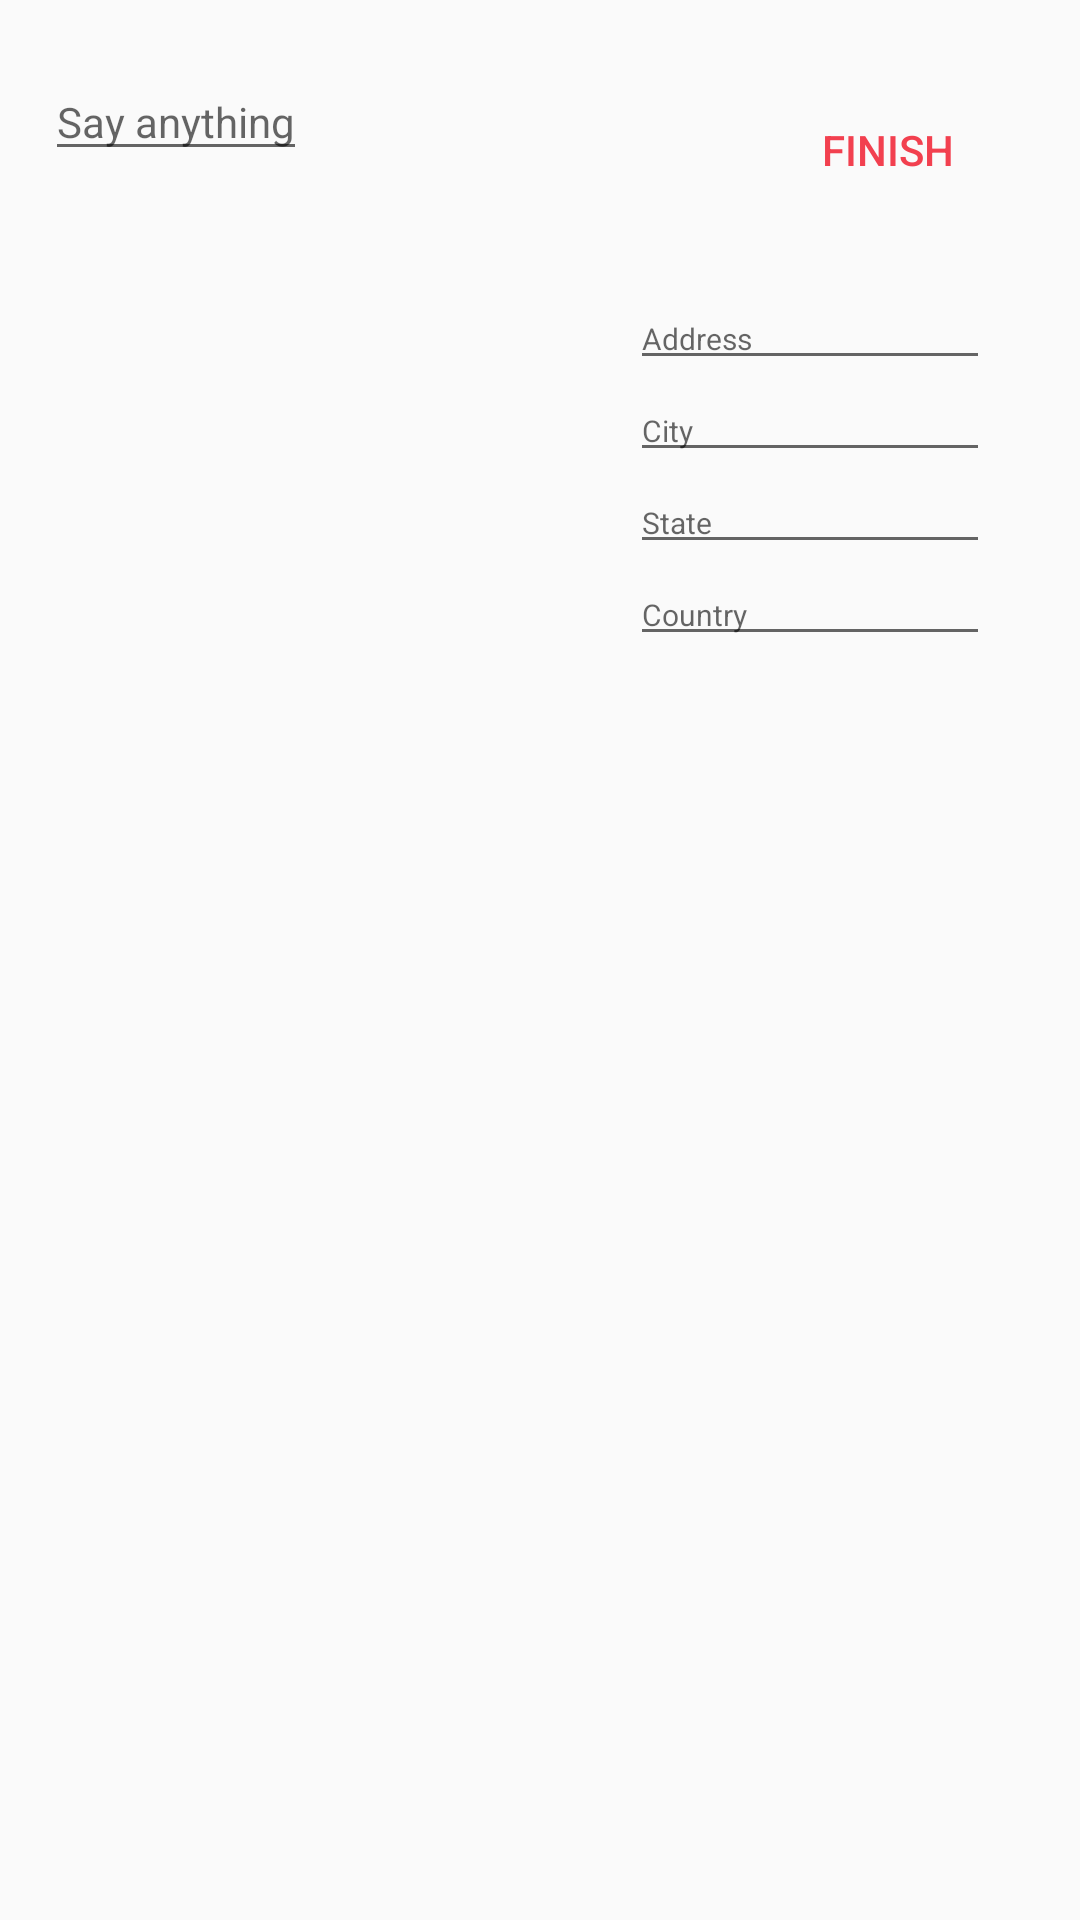

The Android layout XML behind this screen, and the referenced resources:
<!-- AndroidManifest.xml: application theme AppTheme -->
<!-- res/layout/activity_postcard.xml -->
<?xml version="1.0" encoding="utf-8"?>
<ScrollView xmlns:android="http://schemas.android.com/apk/res/android"
    xmlns:app="http://schemas.android.com/apk/res-auto"
    xmlns:tools="http://schemas.android.com/tools"
    android:layout_width="match_parent"
    android:layout_height="match_parent"
    android:fillViewport="true"
    android:scrollbars="none"
    tools:context="com.echodev.echoalpha.PostcardActivity">

    <LinearLayout
        android:layout_width="match_parent"
        android:layout_height="wrap_content"
        android:orientation="vertical">

        <android.support.v7.widget.CardView
            xmlns:card_view="http://schemas.android.com/apk/res-auto"
            android:layout_width="match_parent"
            android:layout_height="wrap_content"
            card_view:cardCornerRadius="0dp"
            card_view:cardUseCompatPadding="true">
            <ImageView
                android:id="@+id/postcard_image"
                android:layout_width="wrap_content"
                android:layout_height="wrap_content"
                android:adjustViewBounds="true" />
        </android.support.v7.widget.CardView>

        <include android:id="@+id/postcard_layout" layout="@layout/postcard_layout" />

    </LinearLayout>

</ScrollView>
<!-- res/layout/postcard_layout.xml (included above) -->
<?xml version="1.0" encoding="utf-8"?>
<RelativeLayout xmlns:android="http://schemas.android.com/apk/res/android"
    android:id="@+id/postcard_message_area"
    android:layout_width="match_parent"
    android:layout_height="wrap_content">

    <ImageView
        android:id="@+id/postcard_message_template"
        android:layout_width="wrap_content"
        android:layout_height="wrap_content"
        android:adjustViewBounds="true" />

    <EditText
        android:id="@+id/postcard_message_edit"
        android:layout_width="wrap_content"
        android:layout_height="wrap_content"
        android:layout_marginStart="15dp"
        android:layout_marginTop="15dp"
        android:hint="Say anything"
        android:inputType="textMultiLine"
        android:maxHeight="170dp"
        android:maxWidth="190dp"
        android:textSize="14sp" />

    <EditText
        style="@style/Widget.AppCompat.EditText"
        android:layout_width="120dp"
        android:layout_height="wrap_content"
        android:id="@+id/postcard_address_edit"
        android:hint="Address"
        android:inputType="text"
        android:textSize="10sp"
        android:maxLines="1"
        android:layout_alignParentEnd="true"
        android:layout_marginEnd="30dp"
        android:layout_marginTop="90dp" />

    <EditText
        style="@style/Widget.AppCompat.EditText"
        android:layout_width="120dp"
        android:layout_height="wrap_content"
        android:id="@+id/postcard_city_edit"
        android:hint="City"
        android:inputType="text"
        android:textSize="10sp"
        android:maxLines="1"
        android:layout_alignParentEnd="true"
        android:layout_marginEnd="30dp"
        android:layout_below="@+id/postcard_address_edit" />

    <EditText
        style="@style/Widget.AppCompat.EditText"
        android:layout_width="120dp"
        android:layout_height="wrap_content"
        android:id="@+id/postcard_state_editedit"
        android:hint="State"
        android:inputType="text"
        android:textSize="10sp"
        android:maxLines="1"
        android:layout_alignParentEnd="true"
        android:layout_marginEnd="30dp"
        android:layout_below="@+id/postcard_city_edit" />

    <EditText
        style="@style/Widget.AppCompat.EditText"
        android:layout_width="120dp"
        android:layout_height="wrap_content"
        android:id="@+id/postcard_country_edit"
        android:hint="Country"
        android:inputType="text"
        android:textSize="10sp"
        android:maxLines="1"
        android:layout_alignParentEnd="true"
        android:layout_marginEnd="30dp"
        android:layout_below="@+id/postcard_state_editedit" />

    <ImageView
        android:id="@+id/postcard_qr_code"
        android:layout_width="@dimen/qr_code_size"
        android:layout_height="@dimen/qr_code_size"
        android:adjustViewBounds="true"
        android:layout_alignBottom="@+id/postcard_message_template"
        android:layout_marginStart="65dp"
        android:layout_marginBottom="15dp" />

    <Button
        style="@style/Widget.AppCompat.Button.Borderless.Colored"
        android:layout_width="wrap_content"
        android:layout_height="wrap_content"
        android:id="@+id/postcard_finish"
        android:text="Finish"
        android:layout_alignParentEnd="true"
        android:layout_marginEnd="20dp"
        android:layout_marginTop="20dp" />

</RelativeLayout>
<!-- resources referenced by this layout -->
<resources>
  <style name="AppTheme" parent="Theme.AppCompat.Light.DarkActionBar">
          
          <item name="colorPrimary">@color/colorAlpha</item>
          <item name="colorPrimaryDark">@color/colorAlpha</item>
          <item name="colorAccent">@color/colorcolorSecondaryDark</item>
      </style>
  <color name="colorAlpha">#ff554d</color>
  <color name="colorcolorSecondaryDark">#f2404f</color>
</resources>
